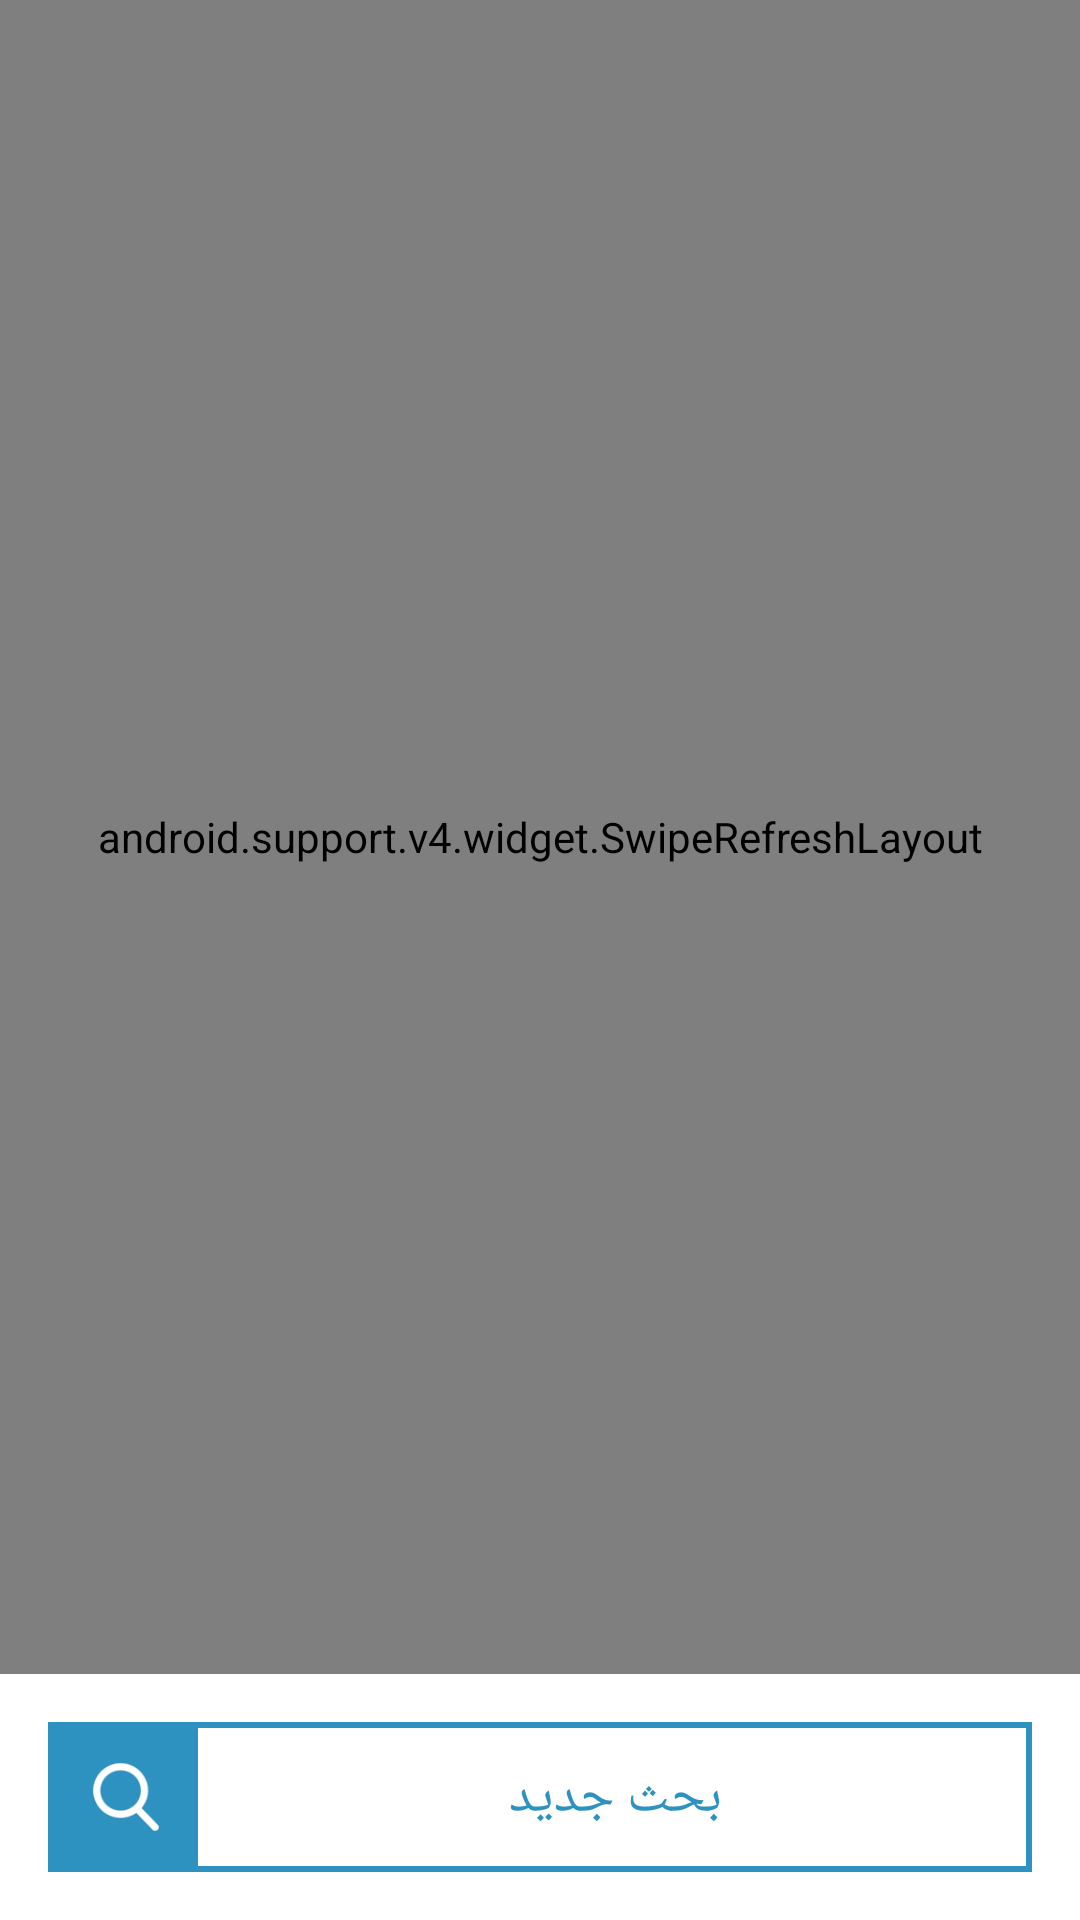

Layout XML and referenced resources for this Android screen:
<!-- AndroidManifest.xml: application theme AppTheme -->
<!-- res/layout/fragment_teachers_search_results_list.xml -->
<?xml version="1.0" encoding="utf-8"?>
<RelativeLayout
    xmlns:android="http://schemas.android.com/apk/res/android"
    android:layout_width="match_parent"
    android:layout_height="match_parent"
    android:background="#FFFFFF">
<android.support.v4.widget.SwipeRefreshLayout xmlns:android="http://schemas.android.com/apk/res/android"
    xmlns:app="http://schemas.android.com/apk/res-auto"
    android:id="@+id/swiperefresh"
    android:layout_width="match_parent"
    android:layout_height="match_parent"
    android:layout_above="@+id/makNewSearch">
    <FrameLayout
        android:layout_width="match_parent"
        android:layout_height="wrap_content">
        <android.support.v7.widget.RecyclerView
            android:id="@+id/recyclerView"
            android:background="#FFFFFF"
            android:layout_width="match_parent"
            android:layout_height="match_parent"
            app:layoutManager="LinearLayoutManager" />
        <LinearLayout
            android:id="@+id/noData"
            android:layout_width="80dp"
            android:layout_height="wrap_content"
            android:layout_gravity="center"
            android:gravity="center"
            android:visibility="gone"
            android:orientation="vertical">
            <ImageView
                android:layout_width="77dp"
                android:layout_height="80dp"
                android:src="@drawable/no_data"/>
            <TextView
                android:layout_width="wrap_content"
                android:layout_height="wrap_content"
                android:textStyle="bold"
                android:text="لاتوجد نتائج"/>
        </LinearLayout>


    </FrameLayout>


</android.support.v4.widget.SwipeRefreshLayout>
    <LinearLayout
        android:layout_width="match_parent"
        android:layout_height="wrap_content"
        android:layout_marginTop="@dimen/activity_vertical_margin"
        android:layout_marginRight="@dimen/activity_horizontal_margin"
        android:layout_marginLeft="@dimen/activity_horizontal_margin"
        android:layout_marginBottom="@dimen/activity_vertical_margin"
        android:background="@drawable/border_shape_blue"
        android:layout_alignParentBottom="true"
        android:orientation="horizontal"
        android:id="@+id/makNewSearch">
        <ImageView
            android:contentDescription="@null"
            android:layout_width="48dp"
            android:padding="8dp"
            android:layout_margin="1dp"
            android:background="@color/colorPrimary"
            android:layout_height="match_parent"
            android:src="@drawable/ic_action_search_ico"/>
        <Button
            android:id="@+id/button1"
            android:layout_width="0dp"
            android:layout_weight="1"
            android:layout_height="wrap_content"
            android:hint="بحث جديد"
            android:textColorHint="@color/colorPrimary"
            android:textColor="@color/colorPrimary"
            android:padding="5dp"
            style="?android:attr/textAppearanceMedium"
            android:background="#00000000" />
    </LinearLayout>
</RelativeLayout>
<!-- resources referenced by this layout -->
<resources>
  <color name="colorPrimary">#2d92c0</color>
  <dimen name="activity_horizontal_margin">16dp</dimen>
  <dimen name="activity_vertical_margin">16dp</dimen>
  <!-- drawable border_shape_blue (drawable) -->
  <?xml version="1.0" encoding="utf-8"?>
  <shape xmlns:android="http://schemas.android.com/apk/res/android">
      <solid android:color="#00000000"/>
  
      <stroke android:width="2dp"
          android:color="@color/colorPrimary"
          />
  
      <padding android:left="1dp"
          android:top="1dp"
          android:right="1dp"
          android:bottom="1dp"
          />
  
      <corners
          android:radius="0dip"/>
  </shape>
  <!-- drawable ic_action_search_ico: png bitmap (drawable-hdpi, 1286 bytes) -->
  <style name="AppTheme" parent="Theme.AppCompat.Light.DarkActionBar">
          
          <item name="colorPrimary">@color/colorPrimary</item>
          <item name="colorPrimaryDark">@color/colorPrimaryDark</item>
          <item name="colorAccent">@color/colorAccent</item>
      </style>
  <color name="colorPrimaryDark">#1e7faa</color>
  <color name="colorAccent">#2d92c0</color>
</resources>
